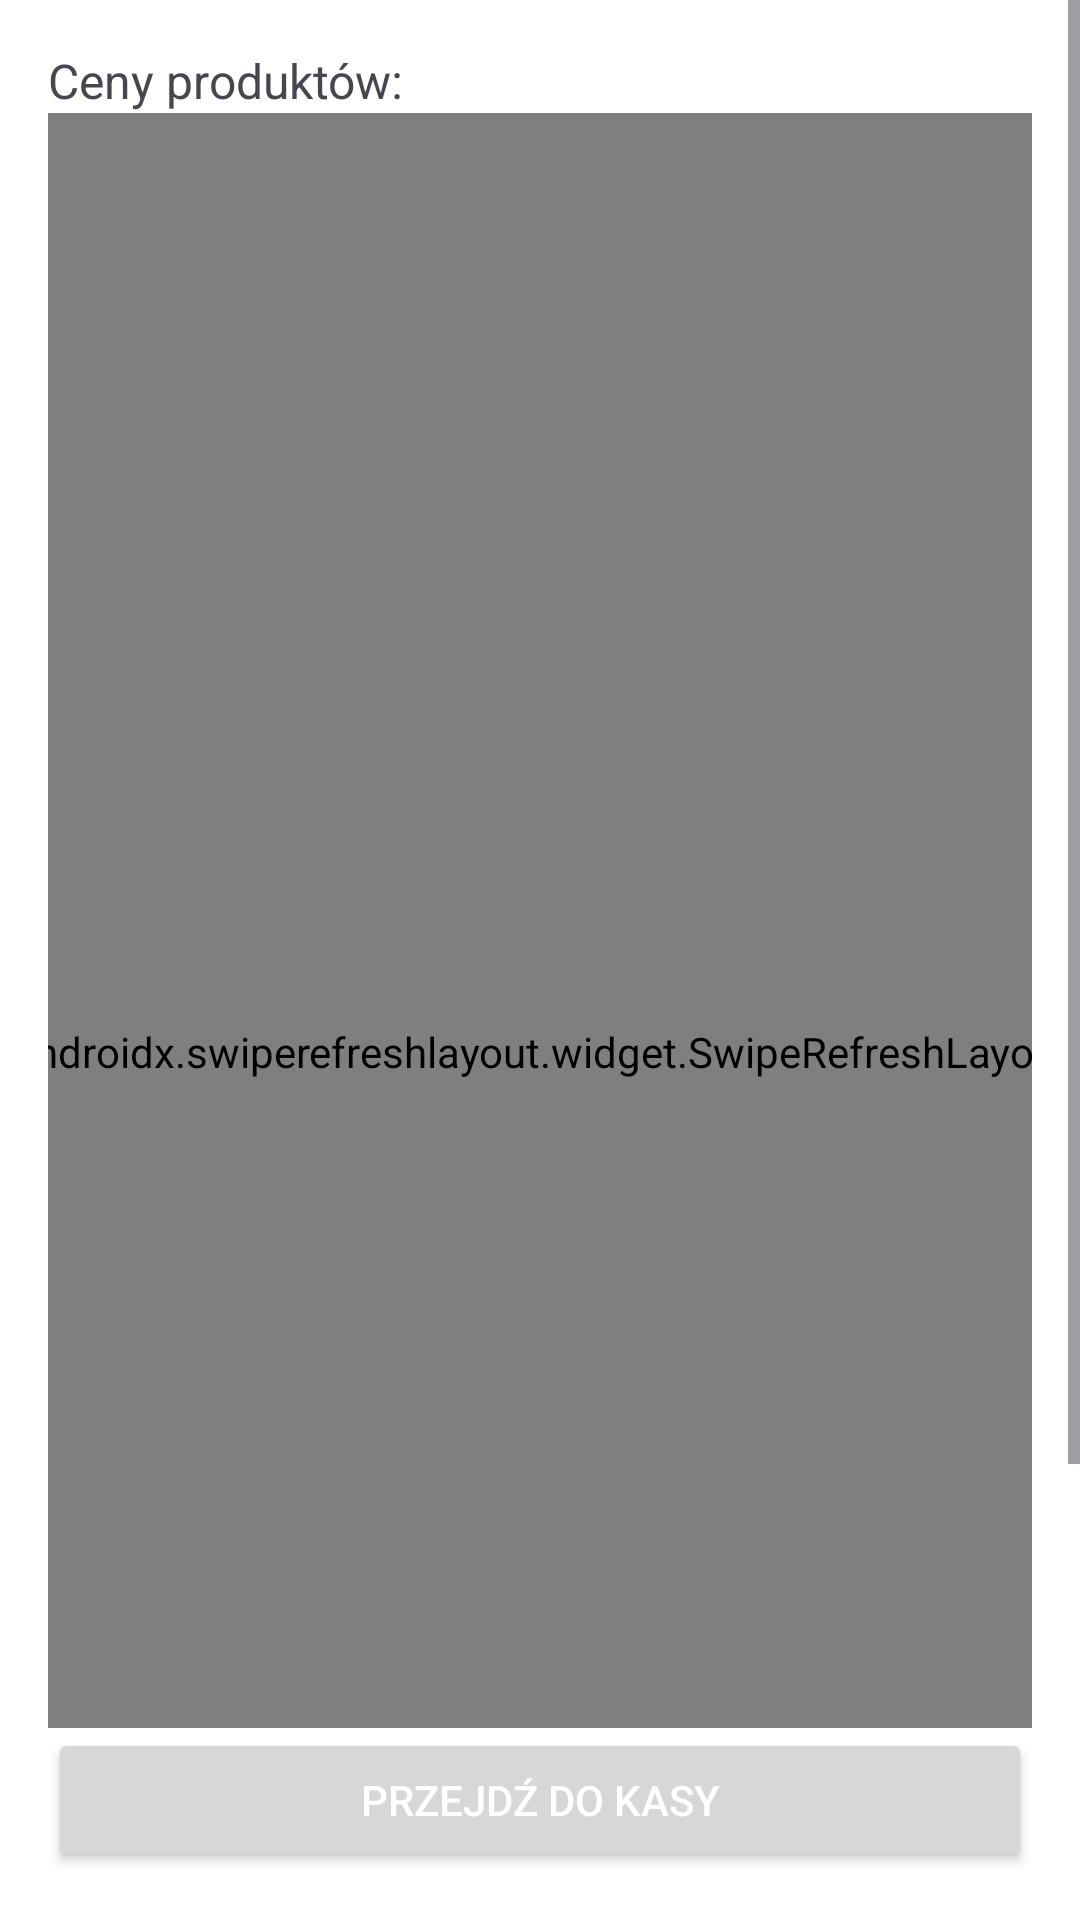

Here is an Android app screen rendered from its layout file. Give the layout XML and the strings, colors and styles it references.
<!-- AndroidManifest.xml: application theme Theme.ZadanieKotlin -->
<!-- res/layout/fragment_basket.xml -->
<?xml version="1.0" encoding="utf-8"?>
<androidx.constraintlayout.widget.ConstraintLayout
    xmlns:android="http://schemas.android.com/apk/res/android"
    xmlns:app="http://schemas.android.com/apk/res-auto"
    xmlns:tools="http://schemas.android.com/tools"
    android:layout_width="match_parent"
    android:layout_height="match_parent"
    tools:context="com.kk.zadaniekotlin.ui.basket.BasketFragment">

    <ScrollView
        android:id="@+id/scrollContainer"
        android:layout_width="0dp"
        android:layout_height="0dp"
        android:fillViewport="true"
        app:layout_constraintTop_toTopOf="parent"
        app:layout_constraintBottom_toTopOf="@id/button2"
        app:layout_constraintStart_toStartOf="parent"
        app:layout_constraintEnd_toEndOf="parent">

        <androidx.constraintlayout.widget.ConstraintLayout
            android:layout_width="match_parent"
            android:layout_height="wrap_content"
            android:padding="16dp">

            <TextView
                android:id="@+id/textView3"
                android:layout_width="wrap_content"
                android:layout_height="wrap_content"
                android:text="@string/basket_descr"
                android:textSize="16sp"
                app:layout_constraintTop_toTopOf="parent"
                app:layout_constraintStart_toStartOf="parent" />

            <TextView
                android:id="@+id/sumView"
                android:layout_width="wrap_content"
                android:layout_height="wrap_content"
                android:text=""
                android:textSize="16sp"
                app:layout_constraintTop_toTopOf="parent"
                app:layout_constraintEnd_toEndOf="parent" />

            <androidx.swiperefreshlayout.widget.SwipeRefreshLayout
                android:id="@+id/swipeRefreshLayout"
                android:layout_width="398dp"
                android:layout_height="626dp"
                app:layout_constraintEnd_toEndOf="parent"
                app:layout_constraintStart_toStartOf="parent"
                app:layout_constraintTop_toBottomOf="@+id/textView3">

                <androidx.recyclerview.widget.RecyclerView
                    android:id="@+id/recyclerView"
                    android:layout_width="0dp"
                    android:layout_height="wrap_content"
                    android:layout_marginTop="16dp"
                    app:layout_constraintEnd_toEndOf="parent"
                    app:layout_constraintStart_toStartOf="parent" />
            </androidx.swiperefreshlayout.widget.SwipeRefreshLayout>
            <TextView
                android:id="@+id/emptyTextView"
                android:layout_width="match_parent"
                android:layout_height="wrap_content"
                android:layout_marginTop="16dp"
                android:gravity="center"
                android:padding="24dp"
                android:text="@string/basket_empty"
                android:textColor="@android:color/darker_gray"
                android:textSize="16sp"
                android:visibility="gone"
                app:layout_constraintTop_toBottomOf="@id/swipeRefreshLayout"
                app:layout_constraintStart_toStartOf="parent"
                app:layout_constraintEnd_toEndOf="parent" />

            <ProgressBar
                android:id="@+id/progressBar"
                style="?android:attr/progressBarStyleLarge"
                android:layout_width="wrap_content"
                android:layout_height="wrap_content"
                android:layout_marginTop="12dp"
                android:visibility="gone"
                app:layout_constraintEnd_toEndOf="parent"
                app:layout_constraintHorizontal_bias="0.498"
                app:layout_constraintStart_toStartOf="parent"
                app:layout_constraintTop_toBottomOf="@id/textView3" />
        </androidx.constraintlayout.widget.ConstraintLayout>
    </ScrollView>

    <Button
        android:id="@+id/button2"
        android:layout_width="0dp"
        android:layout_height="wrap_content"
        android:text="@string/basket_checkout"
        android:layout_margin="16dp"
        android:textColor="@color/white"
        app:layout_constraintBottom_toBottomOf="parent"
        app:layout_constraintStart_toStartOf="parent"
        app:layout_constraintEnd_toEndOf="parent" />
</androidx.constraintlayout.widget.ConstraintLayout>
<!-- resources referenced by this layout -->
<resources>
  <color name="white">#FFFFFFFF</color>
  <string name="basket_checkout">Przejdź do kasy</string>
  <string name="basket_descr">Ceny produktów:</string>
  <string name="basket_empty">Brak produktow w koszyku</string>
  <style name="Theme.ZadanieKotlin" parent="Theme.Material3.Light.NoActionBar">
          <item name="colorPrimary">@color/purple_500</item>
          <item name="colorOnPrimary">@color/white</item>
          <item name="android:windowBackground">@color/white</item>
      </style>
  <color name="purple_500">#FF6200EE</color>
</resources>
